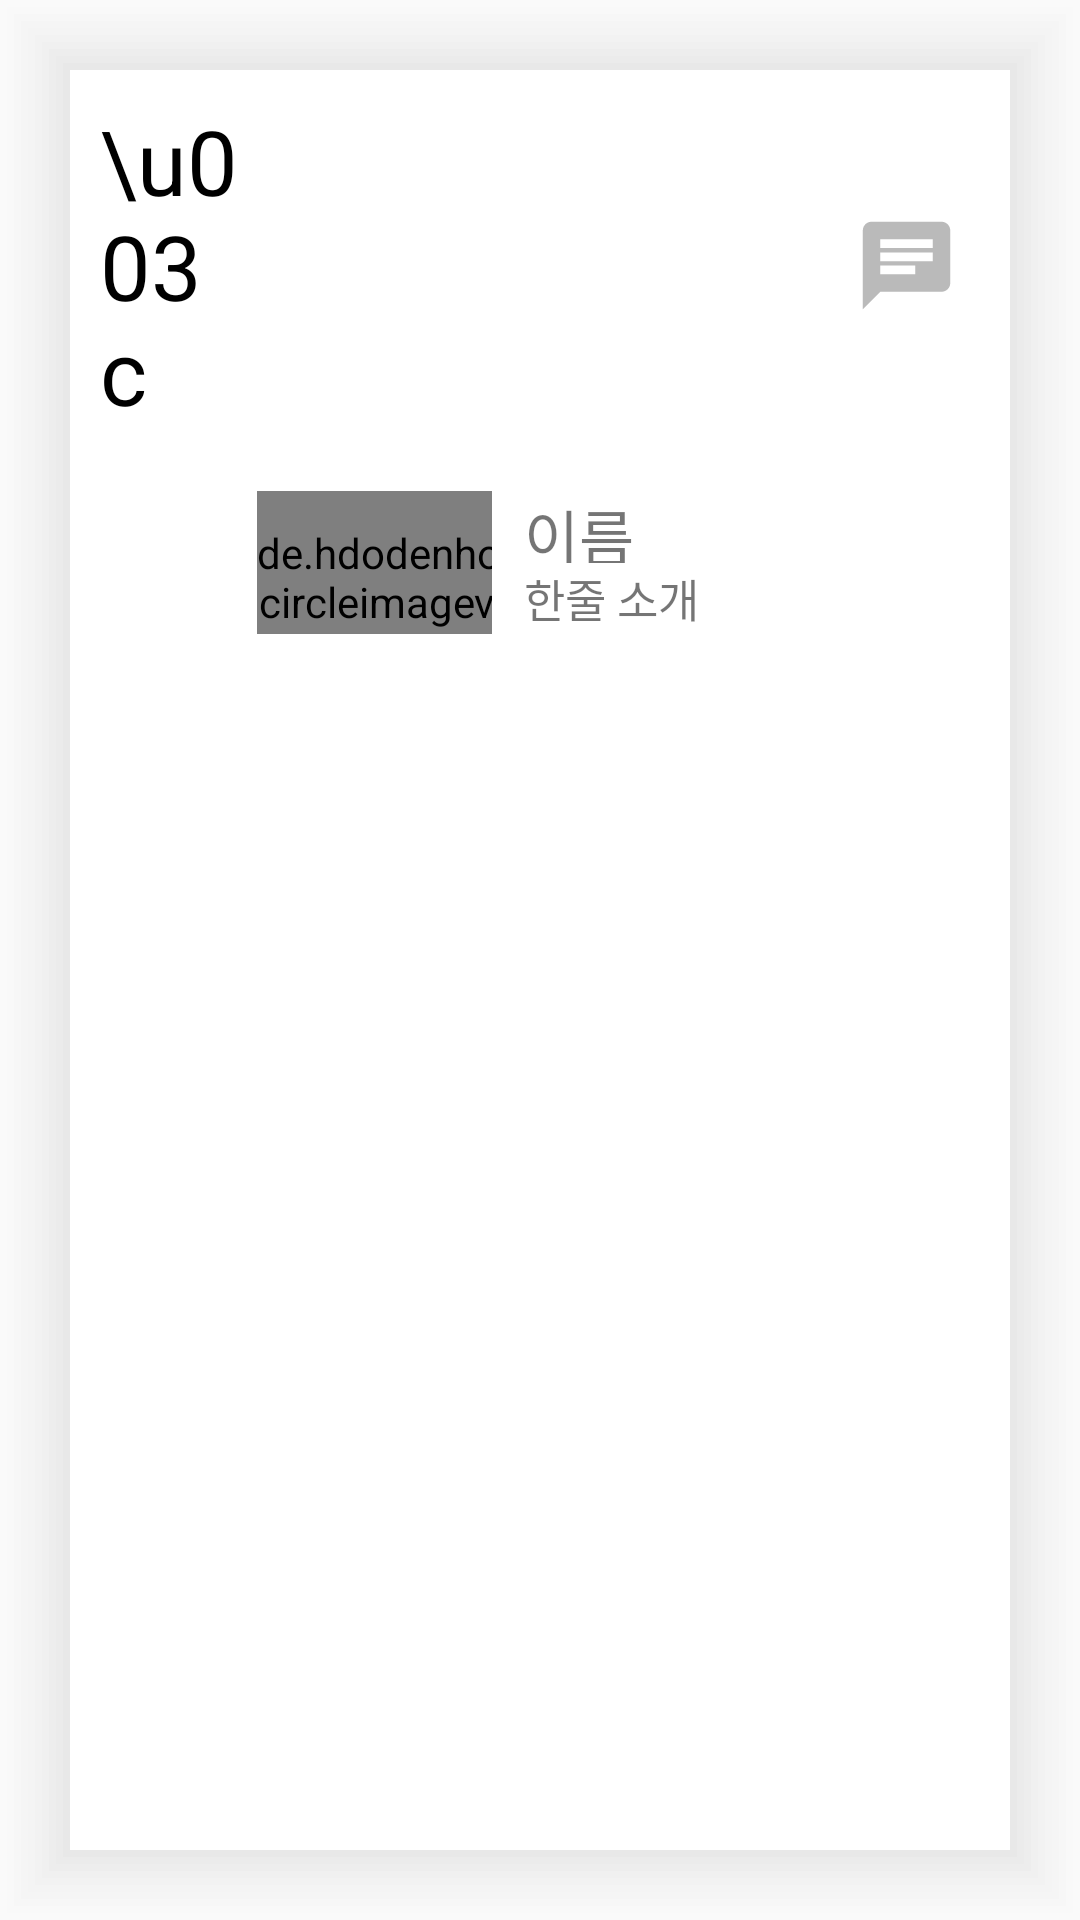

Layout XML and referenced resources for this Android screen:
<!-- AndroidManifest.xml: application theme Theme.WeathernFashion -->
<!-- res/layout/fragment_other_info.xml -->
<?xml version="1.0" encoding="utf-8"?>
<LinearLayout xmlns:android="http://schemas.android.com/apk/res/android"
    xmlns:tools="http://schemas.android.com/tools"
    android:layout_width="match_parent"
    android:layout_height="match_parent"
    android:orientation="vertical">
<LinearLayout
    android:layout_width="match_parent"
    android:layout_height="match_parent"
    android:orientation="vertical"
    android:gravity="center"
    android:background="@drawable/shadow">
    <LinearLayout
        android:layout_width="match_parent"
        android:layout_height="match_parent"
        android:layout_weight="2"
        android:padding="10dp"
        android:orientation="vertical">

        <LinearLayout
            android:layout_width="match_parent"
            android:layout_height="wrap_content"
            android:orientation="horizontal">

            <LinearLayout
                android:layout_width="match_parent"
                android:layout_height="wrap_content"
                android:layout_weight="1"
                android:orientation="horizontal">

                <LinearLayout
                    android:layout_width="match_parent"
                    android:layout_height="match_parent"
                    android:layout_weight="1"
                    android:gravity="center"
                    android:orientation="horizontal">
                    <TextView
                        android:id="@+id/back_pressed"
                        android:layout_width="wrap_content"
                        android:layout_height="wrap_content"
                        android:textColor="@color/black"
                        android:textSize="30sp"
                        android:text="\u003c"/>
                </LinearLayout>

                <LinearLayout
                    android:layout_width="match_parent"
                    android:layout_height="match_parent"
                    android:layout_weight="1"
                    android:orientation="horizontal">
                </LinearLayout>
            </LinearLayout>

            <LinearLayout
                android:layout_width="match_parent"
                android:layout_height="match_parent"
                android:layout_weight="1"
                android:gravity="center"
                android:orientation="vertical">
                <TextView
                    android:layout_width="wrap_content"
                    android:layout_height="wrap_content"
                    android:text=""
                    android:textSize="23sp"/>
            </LinearLayout>

            <LinearLayout
                android:layout_width="match_parent"
                android:layout_height="match_parent"
                android:layout_weight="1"
                android:gravity="center"
                android:orientation="horizontal">
                <LinearLayout
                    android:layout_width="match_parent"
                    android:layout_height="match_parent"
                    android:layout_weight="1"
                    android:orientation="horizontal">
                </LinearLayout>


                <LinearLayout
                    android:layout_width="match_parent"
                    android:layout_height="match_parent"
                    android:gravity="center"
                    android:layout_weight="1"
                    android:orientation="horizontal">
                    <ImageView
                        android:id="@+id/chat_image"
                        android:layout_width="35dp"
                        android:layout_height="35dp"
                        android:src="@drawable/ic_baseline_chat_24"/>
                </LinearLayout>

            </LinearLayout>
        </LinearLayout>

        <LinearLayout
            android:layout_width="match_parent"
            android:layout_height="wrap_content"
            android:layout_marginTop="20dp"
            android:baselineAligned="true"
            android:orientation="horizontal" >
            <LinearLayout
                android:layout_width="match_parent"
                android:layout_height="match_parent"
                android:orientation="horizontal"
                android:gravity="right"
                android:layout_weight="1.5">
                <LinearLayout
                    android:layout_width="match_parent"
                    android:layout_height="match_parent"
                    android:layout_weight="1.5"
                    android:orientation="horizontal">
                </LinearLayout>

                <LinearLayout
                    android:layout_width="match_parent"
                    android:layout_height="match_parent"
                    android:layout_weight="1"
                    android:orientation="horizontal">
                    <FrameLayout
                        android:layout_width="match_parent"
                        android:layout_height="wrap_content">
                        <de.hdodenhof.circleimageview.CircleImageView
                            android:id="@+id/other_profile"
                            android:layout_width="90dp"
                            android:layout_height="90dp"
                            android:scaleType="centerCrop"/>
                    </FrameLayout>
                </LinearLayout>
            </LinearLayout>
            <LinearLayout
                android:layout_width="match_parent"
                android:layout_height="match_parent"
                android:orientation="horizontal"
                android:layout_weight="2.6">
            </LinearLayout>
            <LinearLayout
                android:layout_width="match_parent"
                android:layout_height="match_parent"
                android:orientation="vertical"
                android:layout_weight="1.3">
                <LinearLayout
                    android:layout_width="match_parent"
                    android:layout_height="match_parent"
                    android:layout_weight="1"
                    android:gravity="center_vertical"
                    android:orientation="horizontal">
                    <LinearLayout
                        android:layout_width="match_parent"
                        android:layout_height="match_parent"
                        android:layout_weight="1"
                        android:gravity="bottom"
                        android:orientation="horizontal">
                        <TextView
                            android:id="@+id/other_name"
                            android:layout_width="wrap_content"
                            android:layout_height="wrap_content"
                            android:textSize="20sp"
                            android:text="이름"/>
                    </LinearLayout>
                </LinearLayout>
                <LinearLayout
                    android:layout_width="match_parent"
                    android:layout_height="match_parent"
                    android:layout_weight="1"
                    android:gravity="center_vertical"
                    android:orientation="vertical">
                    <TextView
                        android:id="@+id/other_comment"
                        android:layout_width="wrap_content"
                        android:layout_height="wrap_content"
                        android:textSize="15sp"
                        android:text="한줄 소개"/>
                </LinearLayout>
            </LinearLayout>
        </LinearLayout>
        <LinearLayout
            android:layout_width="match_parent"
            android:layout_height="match_parent"
            android:orientation="horizontal">


        </LinearLayout>
    </LinearLayout>
    <LinearLayout
        android:layout_width="match_parent"
        android:layout_height="match_parent"
        android:layout_weight="1"
        android:orientation="vertical">
        <androidx.recyclerview.widget.RecyclerView
            android:id="@+id/otherinfo_recyclerView"
            android:layout_width="match_parent"
            android:layout_height="match_parent"
            android:scrollbars="vertical" />
    </LinearLayout>
</LinearLayout>
</LinearLayout>
<!-- resources referenced by this layout -->
<resources>
  <color name="black">#FF000000</color>
  <!-- drawable ic_baseline_chat_24 (drawable) -->
  <vector android:autoMirrored="true" android:height="24dp"
      android:tint="#BABABA" android:viewportHeight="24"
      android:viewportWidth="24" android:width="24dp" xmlns:android="http://schemas.android.com/apk/res/android">
      <path android:fillColor="@android:color/white" android:pathData="M20,2L4,2c-1.1,0 -1.99,0.9 -1.99,2L2,22l4,-4h14c1.1,0 2,-0.9 2,-2L22,4c0,-1.1 -0.9,-2 -2,-2zM6,9h12v2L6,11L6,9zM14,14L6,14v-2h8v2zM18,8L6,8L6,6h12v2z"/>
  </vector>
  <!-- drawable shadow: vector/xml drawable (drawable, 3474 chars, omitted) -->
  <style name="Theme.WeathernFashion" parent="Theme.AppCompat.DayNight.DarkActionBar">
          
          <item name="windowNoTitle">true</item>
          <item name="colorPrimary">#000000</item>
          <item name="colorPrimaryVariant">@color/black</item>
          <item name="colorOnPrimary">@color/black</item>
          
          <item name="colorSecondary">@color/teal_200</item>
          <item name="colorSecondaryVariant">@color/post_hint_color</item>
          <item name="colorOnSecondary">@color/black</item>
          
          <item name="android:statusBarColor" tools:targetApi="l">?attr/colorPrimaryVariant</item>
          
      </style>
  <color name="teal_200">#FF03DAC5</color>
  <color name="post_hint_color">#BABABA</color>
</resources>
